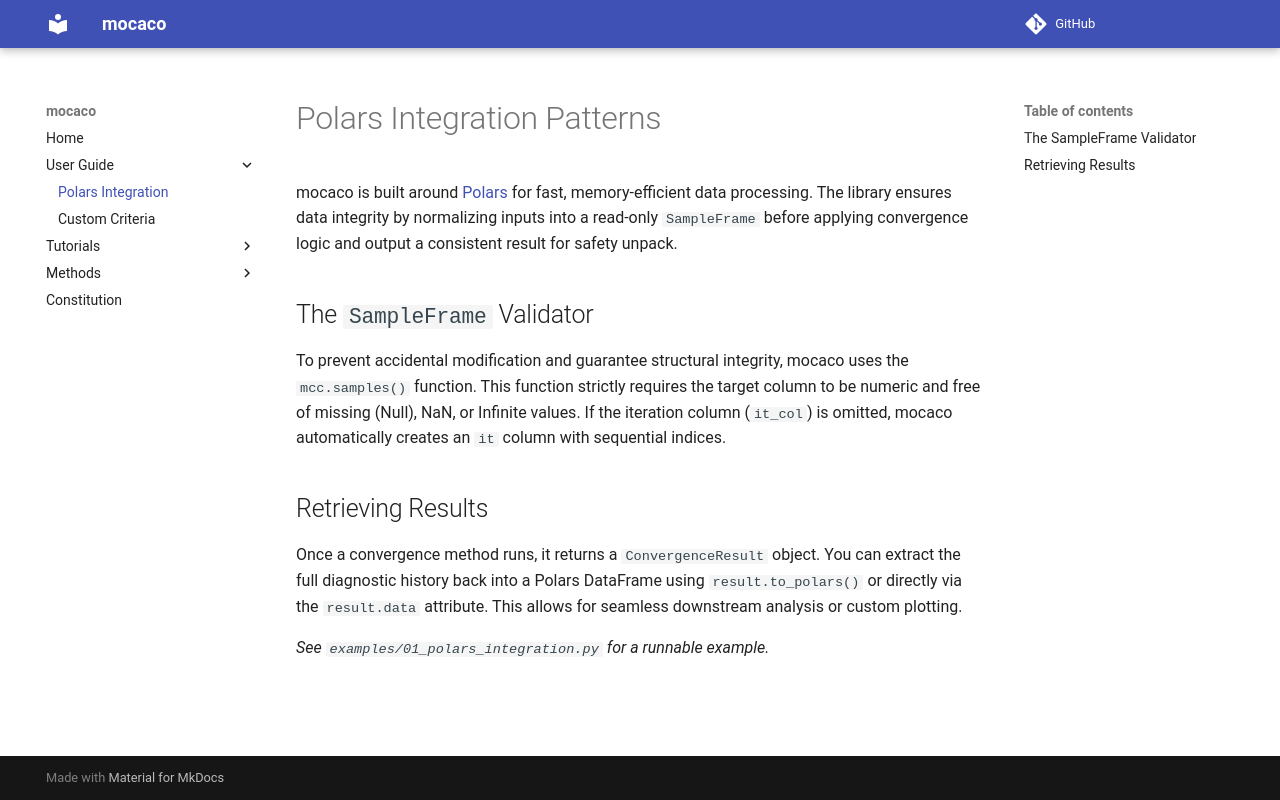

repository: emalvarol/mocaco · page: user-guide/polars-integration/index.html · generator: mkdocs

# Polars Integration Patterns

mocaco is built around [Polars](https://pola.rs/) for fast, memory-efficient data processing. The library ensures data integrity by normalizing inputs into a read-only `SampleFrame` before applying convergence logic and output a consistent result for safety unpack.

## The `SampleFrame` Validator

To prevent accidental modification and guarantee structural integrity, mocaco uses the `mcc.samples()` function. This function strictly requires the target column to be numeric and free of missing (Null), NaN, or Infinite values. If the iteration column (`it_col`) is omitted, mocaco automatically creates an `it` column with sequential indices.

## Retrieving Results

Once a convergence method runs, it returns a `ConvergenceResult` object. You can extract the full diagnostic history back into a Polars DataFrame using `result.to_polars()` or directly via the `result.data` attribute. This allows for seamless downstream analysis or custom plotting.

*See `examples/01_polars_integration.py` for a runnable example.*
